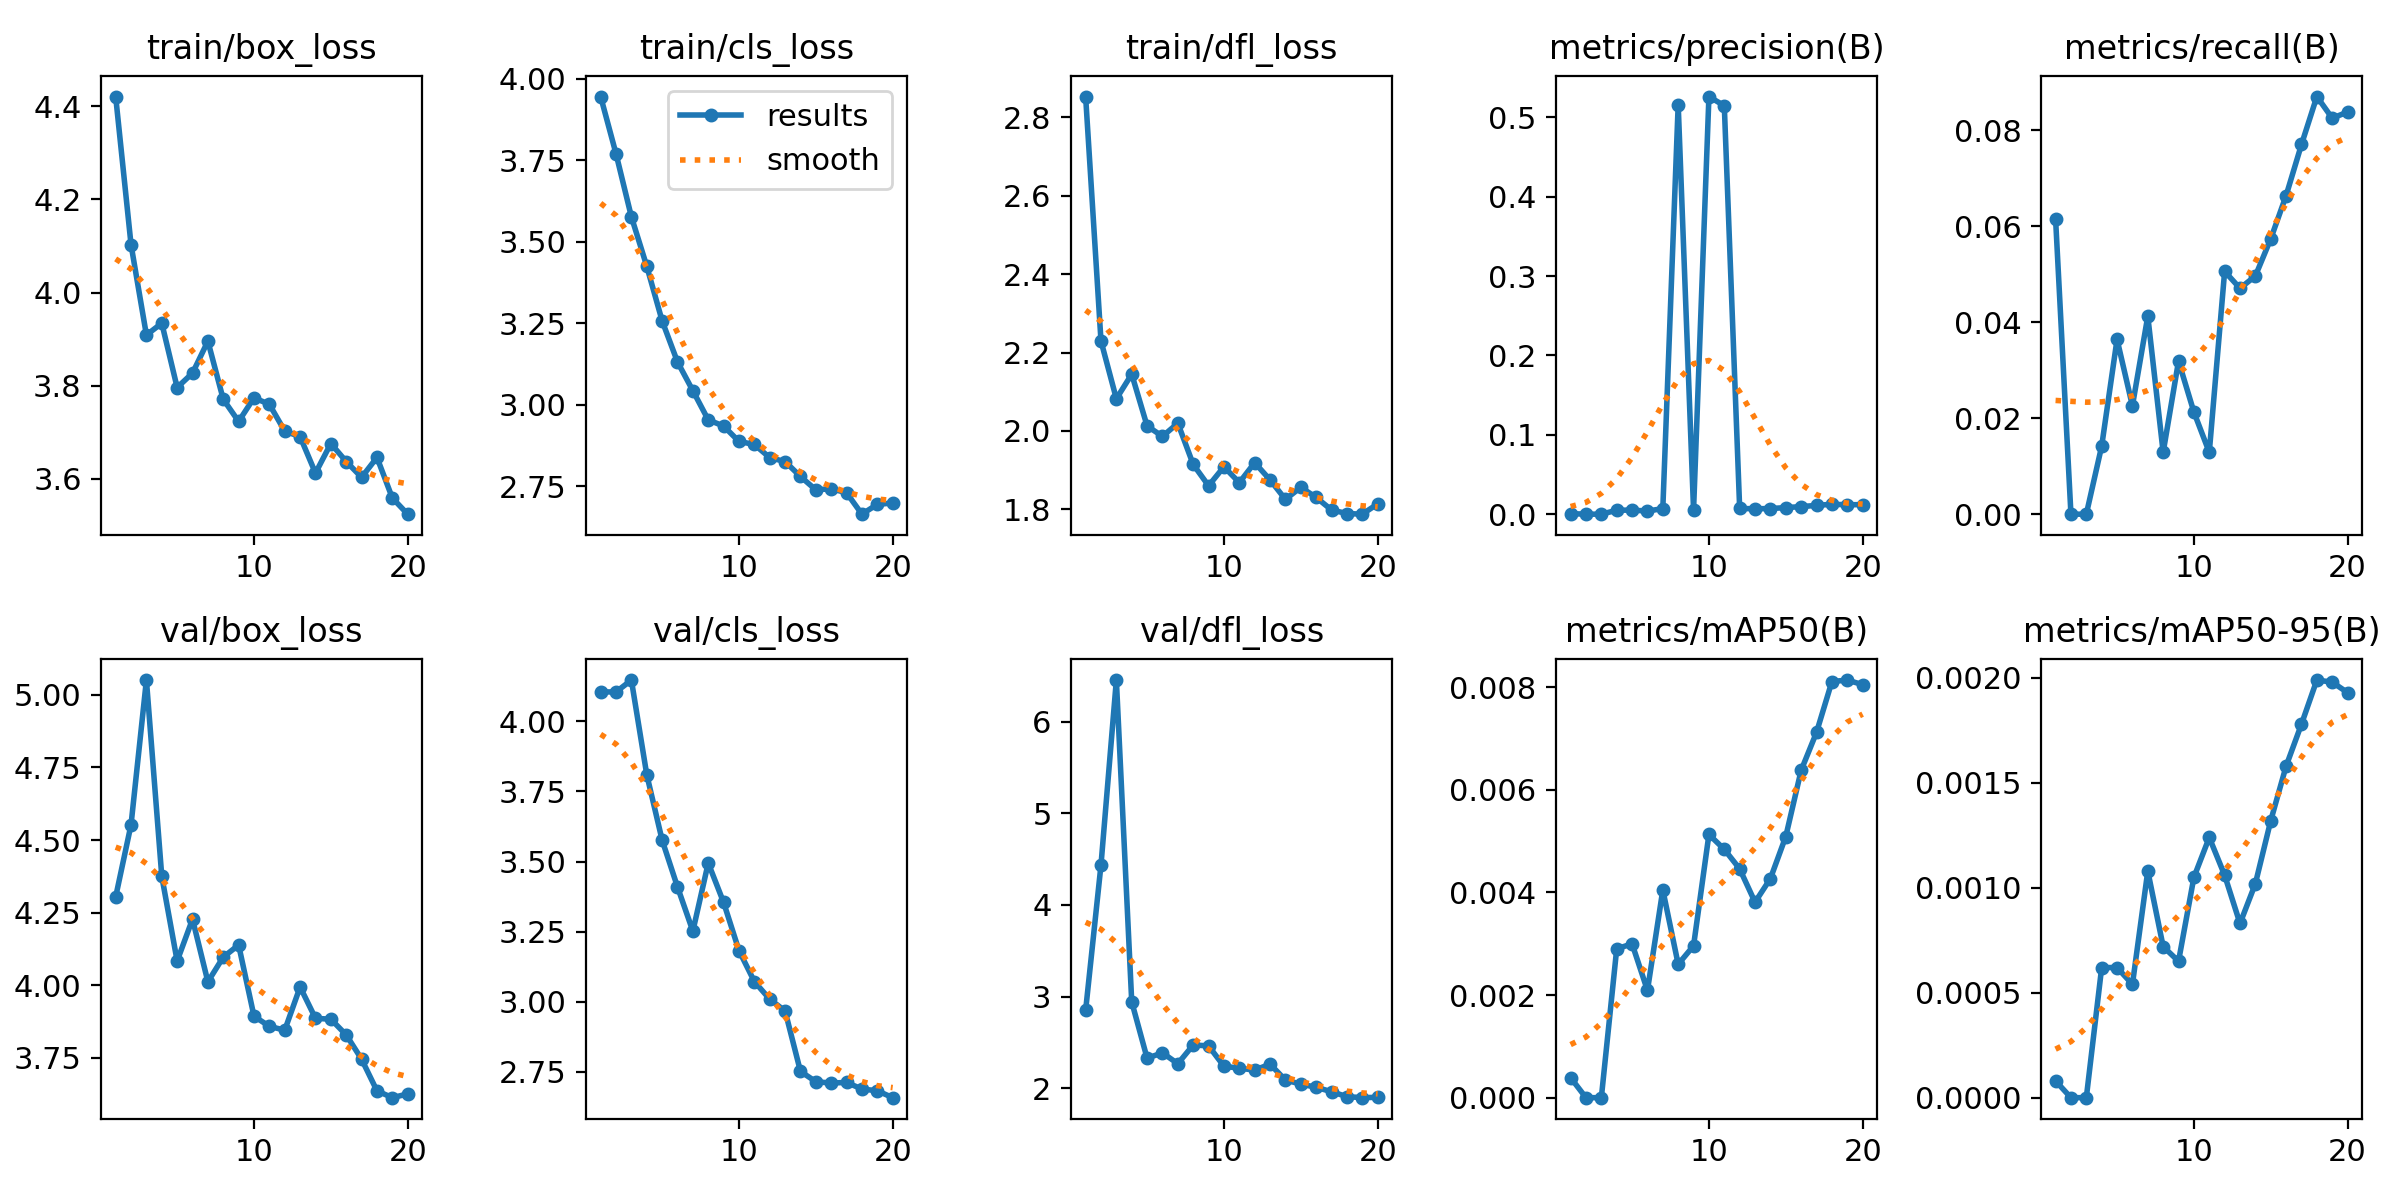

The table this chart was drawn from, first rows:
epoch, time, train/box_loss, train/cls_loss, train/dfl_loss, metrics/precision(B), metrics/recall(B), metrics/mAP50(B), metrics/mAP50-95(B), val/box_loss, val/cls_loss, val/dfl_loss, lr/pg0, lr/pg1, lr/pg2
1, 30.71, 4.421, 3.945, 2.853, 0.0007, 0.06157, 0.00039, 8e-05, 4.304, 4.105, 2.848, 0.0002834, 0.0002834, 0.0002834
2, 60.3, 4.103, 3.769, 2.23, 0, 0, 0, 0, 4.553, 4.105, 4.437, 0.0005546, 0.0005546, 0.0005546
3, 89.14, 3.909, 3.576, 2.082, 0, 0, 0, 0, 5.051, 4.148, 6.457, 0.000796, 0.000796, 0.000796
4, 117.8, 3.934, 3.424, 2.145, 0.00495, 0.01418, 0.0029, 0.00062, 4.375, 3.81, 2.942, 0.001008, 0.001008, 0.001008
5, 146.7, 3.796, 3.257, 2.013, 0.00515, 0.03643, 0.003, 0.00062, 4.084, 3.577, 2.326, 0.00119, 0.00119, 0.00119
6, 175.2, 3.827, 3.131, 1.986, 0.00391, 0.02257, 0.00209, 0.00054, 4.228, 3.409, 2.385, 0.001254, 0.001254, 0.001254
7, 204.3, 3.896, 3.042, 2.02, 0.00705, 0.04126, 0.00405, 0.00108, 4.012, 3.252, 2.266, 0.001172, 0.001172, 0.001172
8, 233.3, 3.771, 2.953, 1.915, 0.5161, 0.01289, 0.0026, 0.00072, 4.097, 3.495, 2.471, 0.001089, 0.001089, 0.001089
9, 262.1, 3.723, 2.934, 1.86, 0.00513, 0.03191, 0.00296, 0.00065, 4.139, 3.354, 2.46, 0.001007, 0.001007, 0.001007
10, 291, 3.774, 2.887, 1.909, 0.5263, 0.02128, 0.00513, 0.00105, 3.894, 3.182, 2.238, 0.0009244, 0.0009244, 0.0009244
11, 319.8, 3.76, 2.877, 1.868, 0.5147, 0.01289, 0.00484, 0.00124, 3.859, 3.072, 2.217, 0.0008418, 0.0008418, 0.0008418
12, 349.1, 3.702, 2.837, 1.919, 0.00727, 0.05061, 0.00446, 0.00106, 3.846, 3.009, 2.196, 0.0007593, 0.0007593, 0.0007593
13, 378.3, 3.69, 2.825, 1.875, 0.00676, 0.04707, 0.00381, 0.00083, 3.994, 2.967, 2.261, 0.0006768, 0.0006768, 0.0006768
14, 407.7, 3.612, 2.779, 1.825, 0.00713, 0.04965, 0.00427, 0.00102, 3.886, 2.752, 2.087, 0.0005943, 0.0005943, 0.0005943
15, 438.8, 3.676, 2.738, 1.856, 0.00824, 0.05738, 0.00509, 0.00132, 3.883, 2.715, 2.043, 0.0005118, 0.0005118, 0.0005118
16, 471, 3.637, 2.742, 1.83, 0.00954, 0.06641, 0.00638, 0.00158, 3.829, 2.71, 2.009, 0.0004293, 0.0004293, 0.0004293
17, 500, 3.603, 2.729, 1.798, 0.01106, 0.07705, 0.00712, 0.00178, 3.746, 2.712, 1.96, 0.0003467, 0.0003467, 0.0003467
18, 528.6, 3.646, 2.664, 1.789, 0.0125, 0.08704, 0.00811, 0.00199, 3.637, 2.688, 1.907, 0.0002642, 0.0002642, 0.0002642
19, 556.9, 3.559, 2.694, 1.788, 0.01185, 0.08253, 0.00814, 0.00198, 3.613, 2.682, 1.895, 0.0001817, 0.0001817, 0.0001817
20, 585.1, 3.524, 2.698, 1.814, 0.01204, 0.08382, 0.00805, 0.00193, 3.626, 2.658, 1.899, 9.91865e-05, 9.91865e-05, 9.91865e-05
